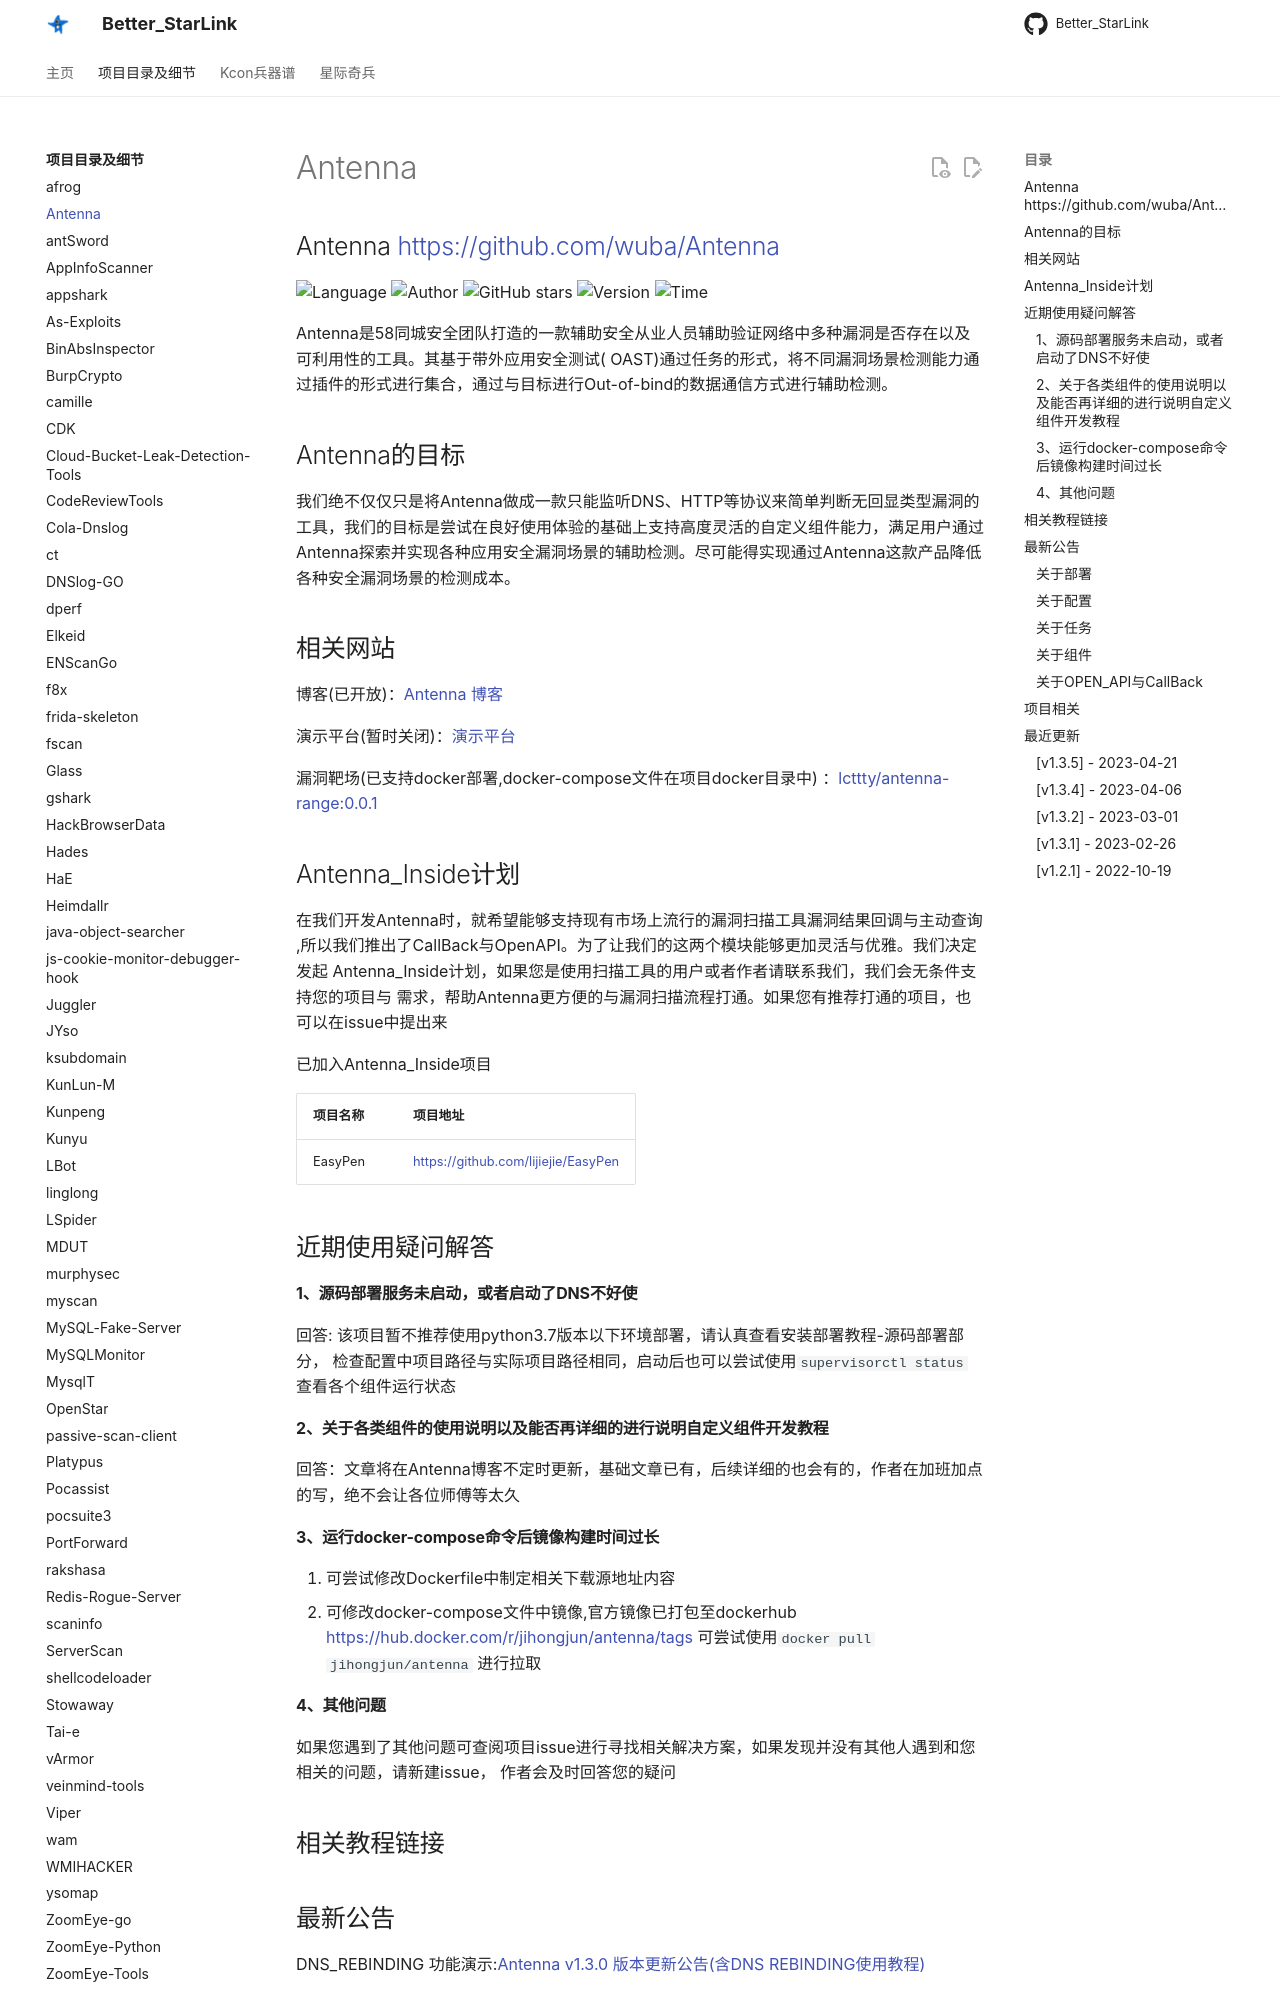

repository: ProbiusOfficial/Better_StarLink · page: detail/Antenna/index.html · generator: mkdocs

## Antenna <https://github.com/wuba/Antenna>
<!--auto_detail_badge_begin_0b490ffb61b26b45de3ea5d7dd8a582e-->
![Language](https://img.shields.io/badge/Language-Python-blue)
![Author](https://img.shields.io/badge/Author-wuba-orange)
![GitHub stars](https://img.shields.io/github/stars/wuba/Antenna.svg?style=flat&logo=github)
![Version](https://img.shields.io/badge/Version-V1.3.5-red)
![Time](https://img.shields.io/badge/Join-20220914-green)
<!--auto_detail_badge_end_fef74f2d7ea73fcc43ff78e05b1e7451-->

Antenna是58同城安全团队打造的一款辅助安全从业人员辅助验证网络中多种漏洞是否存在以及可利用性的工具。其基于带外应用安全测试(
OAST)通过任务的形式，将不同漏洞场景检测能力通过插件的形式进行集合，通过与目标进行Out-of-bind的数据通信方式进行辅助检测。

## Antenna的目标

我们绝不仅仅只是将Antenna做成一款只能监听DNS、HTTP等协议来简单判断无回显类型漏洞的工具，我们的目标是尝试在良好使用体验的基础上支持高度灵活的自定义组件能力，满足用户通过Antenna探索并实现各种应用安全漏洞场景的辅助检测。尽可能得实现通过Antenna这款产品降低各种安全漏洞场景的检测成本。

## 相关网站

博客(已开放)：[Antenna 博客](http://blog.antenna.cool/docs/intro)

演示平台(暂时关闭)：[演示平台](http://jiemuzu.cn)

漏洞靶场(已支持docker部署,docker-compose文件在项目docker目录中)
：[lcttty/antenna-range:0.0.1](https://github.com/wuba/Antenna/blob/main/docker/docker-compose-range.yaml)

## Antenna_Inside计划

在我们开发Antenna时，就希望能够支持现有市场上流行的漏洞扫描工具漏洞结果回调与主动查询
,所以我们推出了CallBack与OpenAPI。为了让我们的这两个模块能够更加灵活与优雅。我们决定发起
Antenna_Inside计划，如果您是使用扫描工具的用户或者作者请联系我们，我们会无条件支持您的项目与
需求，帮助Antenna更方便的与漏洞扫描流程打通。如果您有推荐打通的项目，也可以在issue中提出来

已加入Antenna_Inside项目

| 项目名称       | 项目地址                                                                       |
|------------|----------------------------------------------------------------------------|
| EasyPen    | [https://github.com/lijiejie/EasyPen](https://github.com/lijiejie/EasyPen) |

## 近期使用疑问解答

#### 1、源码部署服务未启动，或者启动了DNS不好使

回答: 该项目暂不推荐使用python3.7版本以下环境部署，请认真查看安装部署教程-源码部署部分，
检查配置中项目路径与实际项目路径相同，启动后也可以尝试使用`supervisorctl status`
查看各个组件运行状态

#### 2、关于各类组件的使用说明以及能否再详细的进行说明自定义组件开发教程

回答：文章将在Antenna博客不定时更新，基础文章已有，后续详细的也会有的，作者在加班加点的写，绝不会让各位师傅等太久

#### 3、运行docker-compose命令后镜像构建时间过长

1. 可尝试修改Dockerfile中制定相关下载源地址内容
2. 可修改docker-compose文件中镜像,官方镜像已打包至dockerhub https://hub.docker.com/r/jihongjun/antenna/tags
可尝试使用`docker pull jihongjun/antenna` 进行拉取

#### 4、其他问题
如果您遇到了其他问题可查阅项目issue进行寻找相关解决方案，如果发现并没有其他人遇到和您相关的问题，请新建issue，
作者会及时回答您的疑问

## 相关教程链接
